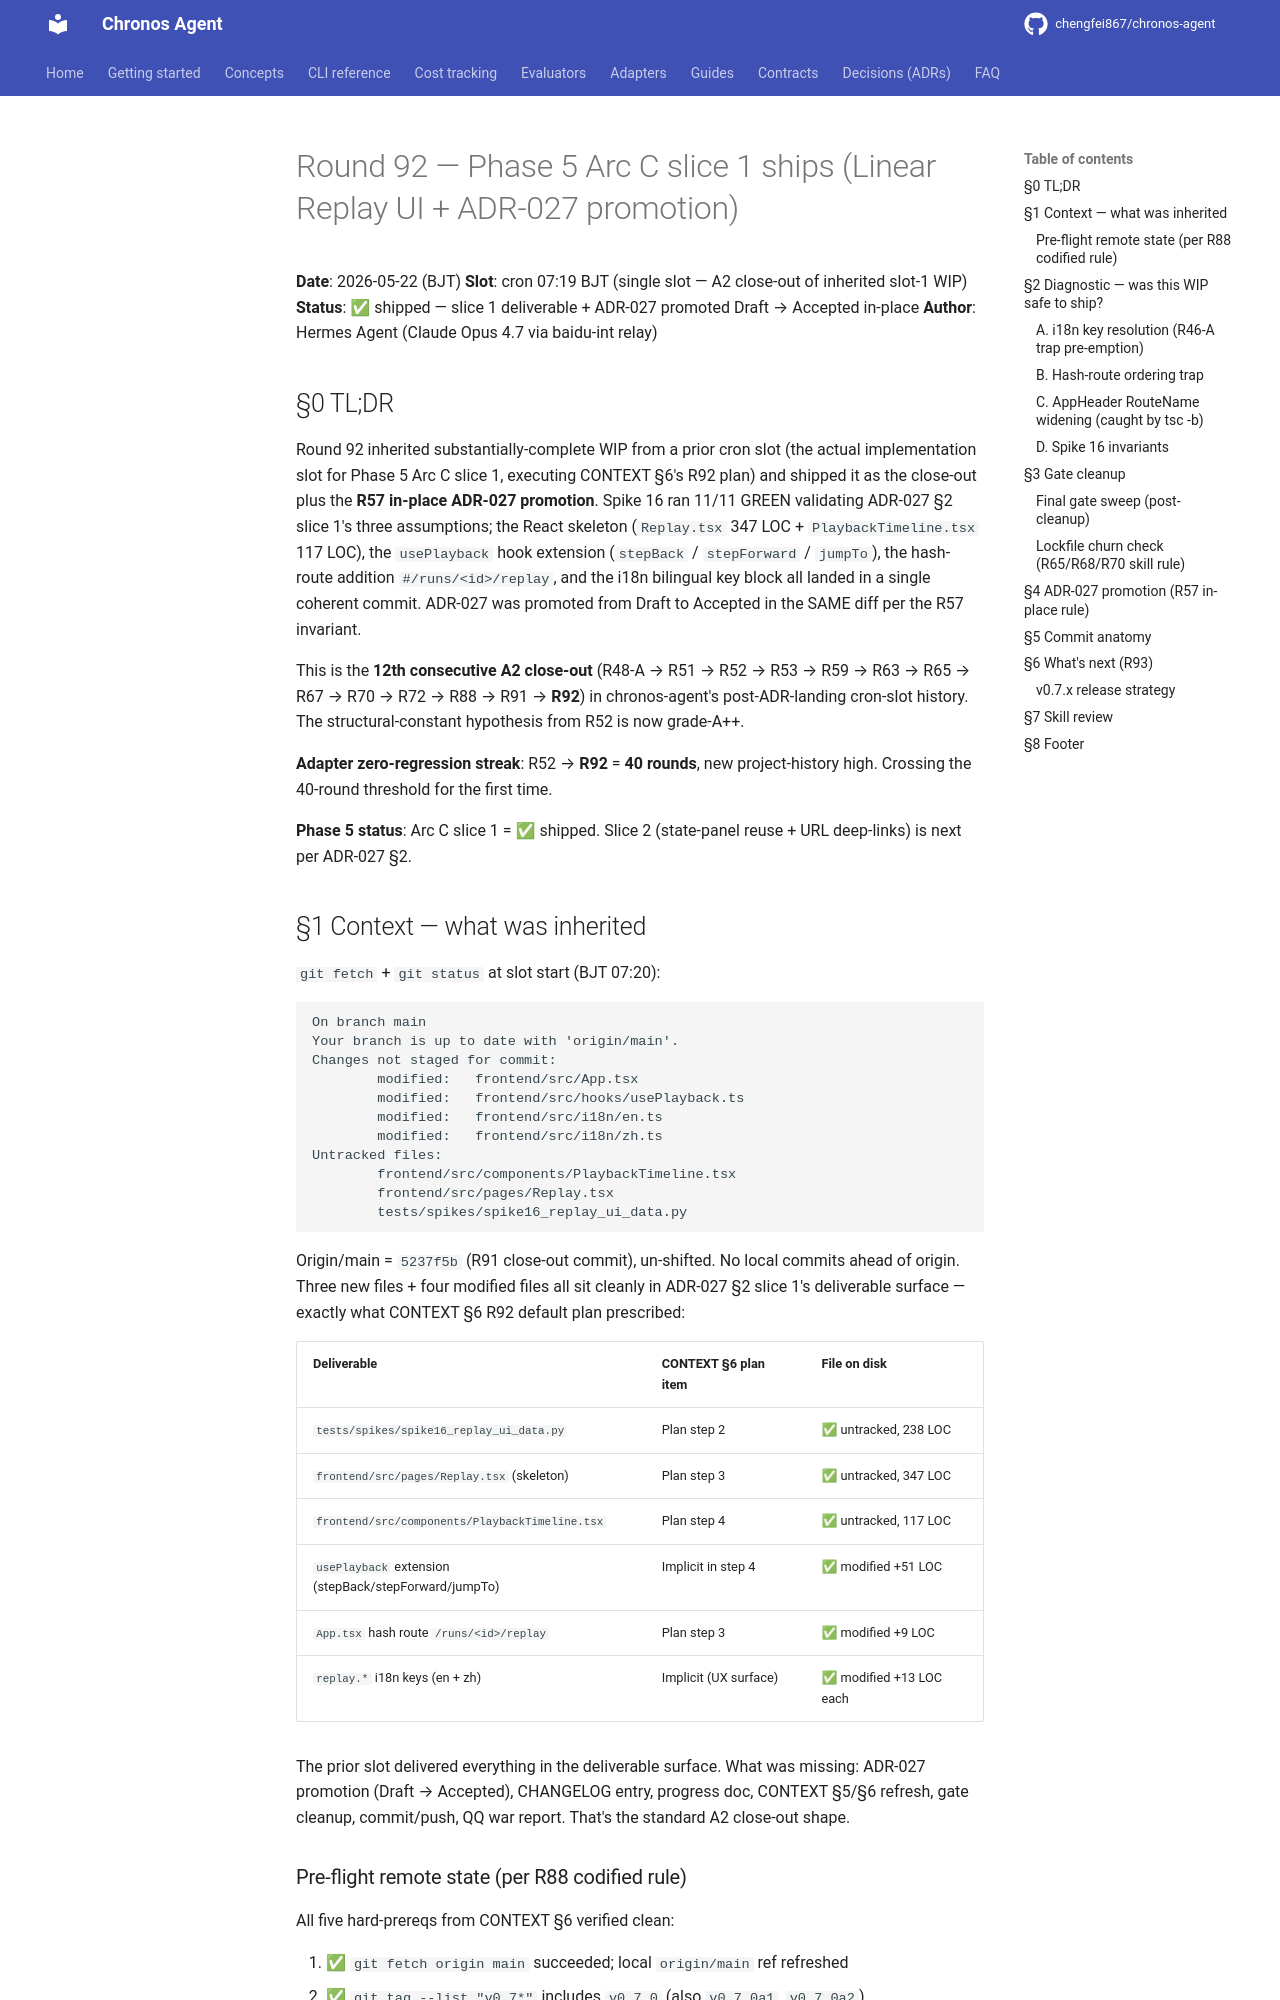

repository: chengfei867/chronos-agent · page: progress/2026-05-22-round-92/index.html · generator: mkdocs

# Round 92 — Phase 5 Arc C slice 1 ships (Linear Replay UI + ADR-027 promotion)

**Date**: 2026-05-22 (BJT)
**Slot**: cron 07:19 BJT (single slot — A2 close-out of inherited slot-1 WIP)
**Status**: ✅ shipped — slice 1 deliverable + ADR-027 promoted Draft → Accepted in-place
**Author**: Hermes Agent (Claude Opus 4.7 via baidu-int relay)

## §0 TL;DR

Round 92 inherited substantially-complete WIP from a prior cron slot (the actual
implementation slot for Phase 5 Arc C slice 1, executing CONTEXT §6's R92 plan)
and shipped it as the close-out plus the **R57 in-place ADR-027 promotion**.
Spike 16 ran 11/11 GREEN validating ADR-027 §2 slice 1's three assumptions; the
React skeleton (`Replay.tsx` 347 LOC + `PlaybackTimeline.tsx` 117 LOC), the
`usePlayback` hook extension (`stepBack` / `stepForward` / `jumpTo`), the
hash-route addition `#/runs/<id>/replay`, and the i18n bilingual key block all
landed in a single coherent commit. ADR-027 was promoted from Draft to Accepted
in the SAME diff per the R57 invariant.

This is the **12th consecutive A2 close-out** (R48-A → R51 → R52 → R53 → R59 →
R63 → R65 → R67 → R70 → R72 → R88 → R91 → **R92**) in chronos-agent's
post-ADR-landing cron-slot history. The structural-constant hypothesis from R52
is now grade-A++.

**Adapter zero-regression streak**: R52 → **R92** = **40 rounds**, new
project-history high. Crossing the 40-round threshold for the first time.

**Phase 5 status**: Arc C slice 1 = ✅ shipped. Slice 2 (state-panel reuse +
URL deep-links) is next per ADR-027 §2.

## §1 Context — what was inherited

`git fetch` + `git status` at slot start (BJT 07:20):

```text
On branch main
Your branch is up to date with 'origin/main'.
Changes not staged for commit:
        modified:   frontend/src/App.tsx
        modified:   frontend/src/hooks/usePlayback.ts
        modified:   frontend/src/i18n/en.ts
        modified:   frontend/src/i18n/zh.ts
Untracked files:
        frontend/src/components/PlaybackTimeline.tsx
        frontend/src/pages/Replay.tsx
        tests/spikes/spike16_replay_ui_data.py
```

Origin/main = `5237f5b` (R91 close-out commit), un-shifted. No local commits
ahead of origin. Three new files + four modified files all sit cleanly in
ADR-027 §2 slice 1's deliverable surface — exactly what CONTEXT §6 R92 default
plan prescribed:

| Deliverable | CONTEXT §6 plan item | File on disk |
|---|---|---|
| `tests/spikes/spike16_replay_ui_data.py` | Plan step 2 | ✅ untracked, 238 LOC |
| `frontend/src/pages/Replay.tsx` (skeleton) | Plan step 3 | ✅ untracked, 347 LOC |
| `frontend/src/components/PlaybackTimeline.tsx` | Plan step 4 | ✅ untracked, 117 LOC |
| `usePlayback` extension (stepBack/stepForward/jumpTo) | Implicit in step 4 | ✅ modified +51 LOC |
| `App.tsx` hash route `/runs/<id>/replay` | Plan step 3 | ✅ modified +9 LOC |
| `replay.*` i18n keys (en + zh) | Implicit (UX surface) | ✅ modified +13 LOC each |

The prior slot delivered everything in the deliverable surface. What was missing:
ADR-027 promotion (Draft → Accepted), CHANGELOG entry, progress doc, CONTEXT
§5/§6 refresh, gate cleanup, commit/push, QQ war report. That's the standard A2
close-out shape.

### Pre-flight remote state (per R88 codified rule)

All five hard-prereqs from CONTEXT §6 verified clean:

1. ✅ `git fetch origin main` succeeded; local `origin/main` ref refreshed
2. ✅ `git tag --list "v0.7*"` includes `v0.7.0` (also `v0.7.0a1`, `v0.7.0a2`)
3. ✅ `git ls-remote --tags <gh-proxy> | grep v0.7.0` shows `v0.7.0` at SHA
   `92a3e192…`
4. ✅ `releases/latest` API returns `tag_name=v0.7.0` (verified at R88)
5. ✅ `chronos --version` returns `0.7.0` (no pyproject changes since R88)

No release-mid-flight or aspirational-release-doc trap detected. Pure A2.
